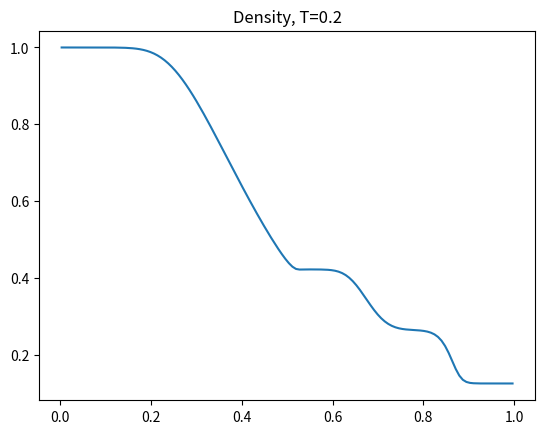
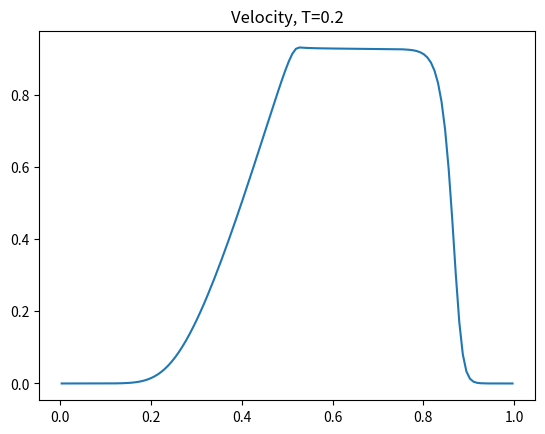
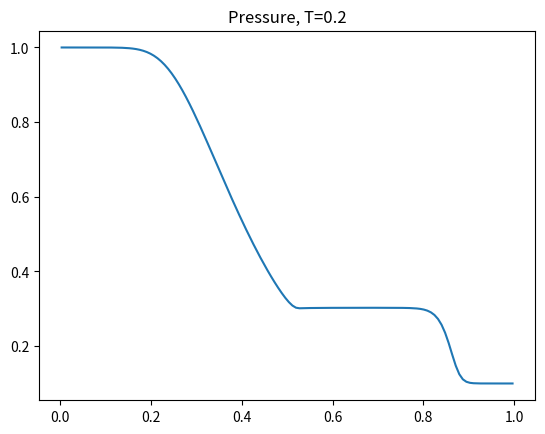

Python code for these plots, in order:

import numpy as np

import matplotlib.pyplot as plt


class EulersEquation:
    # w is conservative variables:
    # rho, m, E
    # density, momentum (rho*v), Energy
    dimension = 3
    gamma = 1.4

    @classmethod
    def flux(cls, w):
        rho, v, p = cls.conservative_to_primitive(w)
        m = w[1]
        E = w[2]
        return np.array([m,
                         rho*v*v + p,
                         (E + p) * v])

    @classmethod
    def conservative_to_primitive(cls, w):
        # primitive: rho, v, p
        return np.array([w[0],
                         w[1] / w[0],
                         cls.pressure(w)])

    @classmethod
    def primitive_to_conservative(cls, w_primitive):
        rho = w_primitive[0]
        v = w_primitive[1]
        p = w_primitive[2]
        return np.array([rho,
                         rho * v,
                         p / (cls.gamma - 1) + 0.5 * rho * v * v])

    @classmethod
    def sound_speed(cls, w):
        return np.sqrt(cls.gamma * cls.pressure(w) / w[0])

    @classmethod
    def pressure(cls, w):
        rho = w[0]
        v = w[1] / w[0]
        E = w[2]
        return (cls.gamma - 1) * (E - 0.5*rho*v*v)

    @classmethod
    def eigenvalues(cls, w):
        v = w[1] / w[0]
        c = cls.sound_speed(w)
        return np.array([v - c, v, v + c])

    @classmethod
    def max_eigenvalue(cls, w):
        return w[1] / w[0] + cls.sound_speed(w)


class EulerHLLC:
    # works in conservative variables,
    # IC and output in primitive variables
    def __init__(self, model, domain, N):
        # model: handles equation-dependent stuff,
        # fulfills the same requirements as EulersEquation
        self.M = model.dimension
        self.model = model
        dx = (domain[1] - domain[0]) / N
        # include ghost-cells
        self.N = N + 2
        # self.x are the cell centers
        self.x, self.dx = np.linspace(start=domain[0] - .5 * dx,
                                      stop=domain[1] + .5 * dx,
                                      num=self.N,
                                      retstep=True)

        self.u = np.zeros((self.N, self.M))
        self.u_star = np.zeros_like(self.u)
        self.dudt = np.zeros_like(self.u)

    def integrate(self, IC, T, only_endstate=True):
        for i in range(self.N):
            # initialize u_0 with cell averages
            x = self.x[i]
            cell = np.linspace(x - .5 * self.dx, x + .5 * self.dx)
            self.u[i, :] = np.trapz(y=[IC(x_) for x_ in cell], x=cell, axis=0) / self.dx
            self.u[i, :] = self.model.primitive_to_conservative(self.u[i, :])

        t = 0

        if not only_endstate:
            U = [np.copy(self.u)]  # store sequence of states
            Ts = [t]               # store sequence of timepoints

        while (t < T):
            dt = self._cfl()
            t += dt

            # writes new state into self.u
            self._step(dt)

            if not only_endstate:
                # convert from conservative to primitive
                u_temp = np.copy(self.u)
                for i in range(self.N):
                    u_temp[i, :] = self.model.conservative_to_primitive(u_temp[i, :])
                U += [u_temp]
                Ts += [t]

        if not only_endstate:
            U_ = np.empty((self.N, self.M, len(Ts)))
            for i in range(len(Ts)):
                U_[:, i] = U[i]

            T_ = np.array(Ts)

            return U_[1:-1, :], T_

        # convert from conservative to primitive
        u_temp = np.copy(self.u)
        for i in range(self.N):
            u_temp[i, :] = self.model.conservative_to_primitive(u_temp[i, :])
        return u_temp[1:-1, :], t

    def _step(self, dt):
        """Write state after dt evolution of self.u into self.u"""
        # SSPRK2
        self._rate_of_change(self.u, dt)
        self.u_star = self.u + dt * self.dudt
        self._apply_bc(self.u_star)

        self._rate_of_change(self.u_star, dt)
        self.u_star += dt * self.dudt

        self.u += self.u_star
        self.u /= 2
        self._apply_bc(self.u)

    def _rate_of_change(self, u_0, dt):
        """Write 1 / dx (F_j+1/2 - F_j-1/2) based on u_0 into dudt"""
        self._flux_difference(u_0)
        self.dudt /= -self.dx

    def _flux_difference(self, u_0):
        """write (F_j+1/2 - F_j-1/2) based on u_0 into dudt"""
        # flux over left boundary, to be updated in loop
        f_right = self._flux(u_0[0, :], u_0[1, :])

        for i in range(1, self.N - 1):
            f_left = f_right
            f_right = self._flux(u_0[i, :], u_0[i+1, :])

            self.dudt[i, :] = f_right - f_left

    def _flux(self, uL, uR):
        fL = self.model.flux(uL)
        # eigenvalues are ordered
        sL = self.model.eigenvalues(uL)[0]
        rhoL, vL, pL = self.model.conservative_to_primitive(uL)

        fR = self.model.flux(uR)
        # eigenvalues are ordered
        sR = self.model.eigenvalues(uR)[-1]
        rhoR, vR, pR = self.model.conservative_to_primitive(uR)

        # Roe pressure
        sM = ((pR - pL + rhoL * vL * (sL - vL) - rhoR * vR * (sR - vR))
              / (rhoL * (sL - vL) - rhoR * (sR - vR)))
        pM = 0.5 * (pR + pL + rhoL * (sL - vL) * (sM - vL) + rhoR * (sM - vR) * (sR - vR))

        # numerical flux depending on which regime is at the boundary
        if sL >= 0:
            return fL
        elif sL <= 0 and sM > 0:
            rhoLs = rhoL * (vL - sL) / (sM - sL)
            uLs = self.model.primitive_to_conservative([rhoLs, sM, pM])
            return fL + sL * (uLs - uL)
        elif sM <= 0 and sR >= 0:
            rhoRs = rhoR * (vR - sR) / (sM - sR)
            uRs = self.model.primitive_to_conservative([rhoRs, sM, pM])
            return fR + sR * (uRs - uR)
        else:  # sR <= 0
            return fR

    def _apply_bc(self, u):
        u[0, :] = u[1, :]
        u[-1, :] = u[-2, :]

    def _cfl(self):
        """dt = 0.5 * dx / max(|f'(u)|)"""
        max_speed = 0
        # this could probably be vectorized
        for i in range(1, self.N - 1):
            max_speed = max(max_speed, abs(self.model.max_eigenvalue(self.u[i])))

        return 0.5 * self.dx / max_speed


def show_sod_shock_tube():
    def sod_IC(x):
        u = np.zeros((3,))
        if x <= 0.5:
            u[0] = 1
            u[1] = 0
            u[2] = 1
        else:
            u[0] = 0.125
            u[1] = 0
            u[2] = 0.1
        return u

    r = EulerHLLC(EulersEquation, (0,1), 128)

    U, T = r.integrate(sod_IC, 0.2, True)

    plt.plot(r.x[1:-1], U[:, 0])
    plt.title("Density, T=0.2")
    plt.show()
    plt.plot(r.x[1:-1], U[:, 1], label="velocity")
    plt.title("Velocity, T=0.2")
    plt.show()
    plt.plot(r.x[1:-1], U[:, 2], label="pressure")
    plt.title("Pressure, T=0.2")
    plt.show()


if __name__ == '__main__':
    show_sod_shock_tube()
